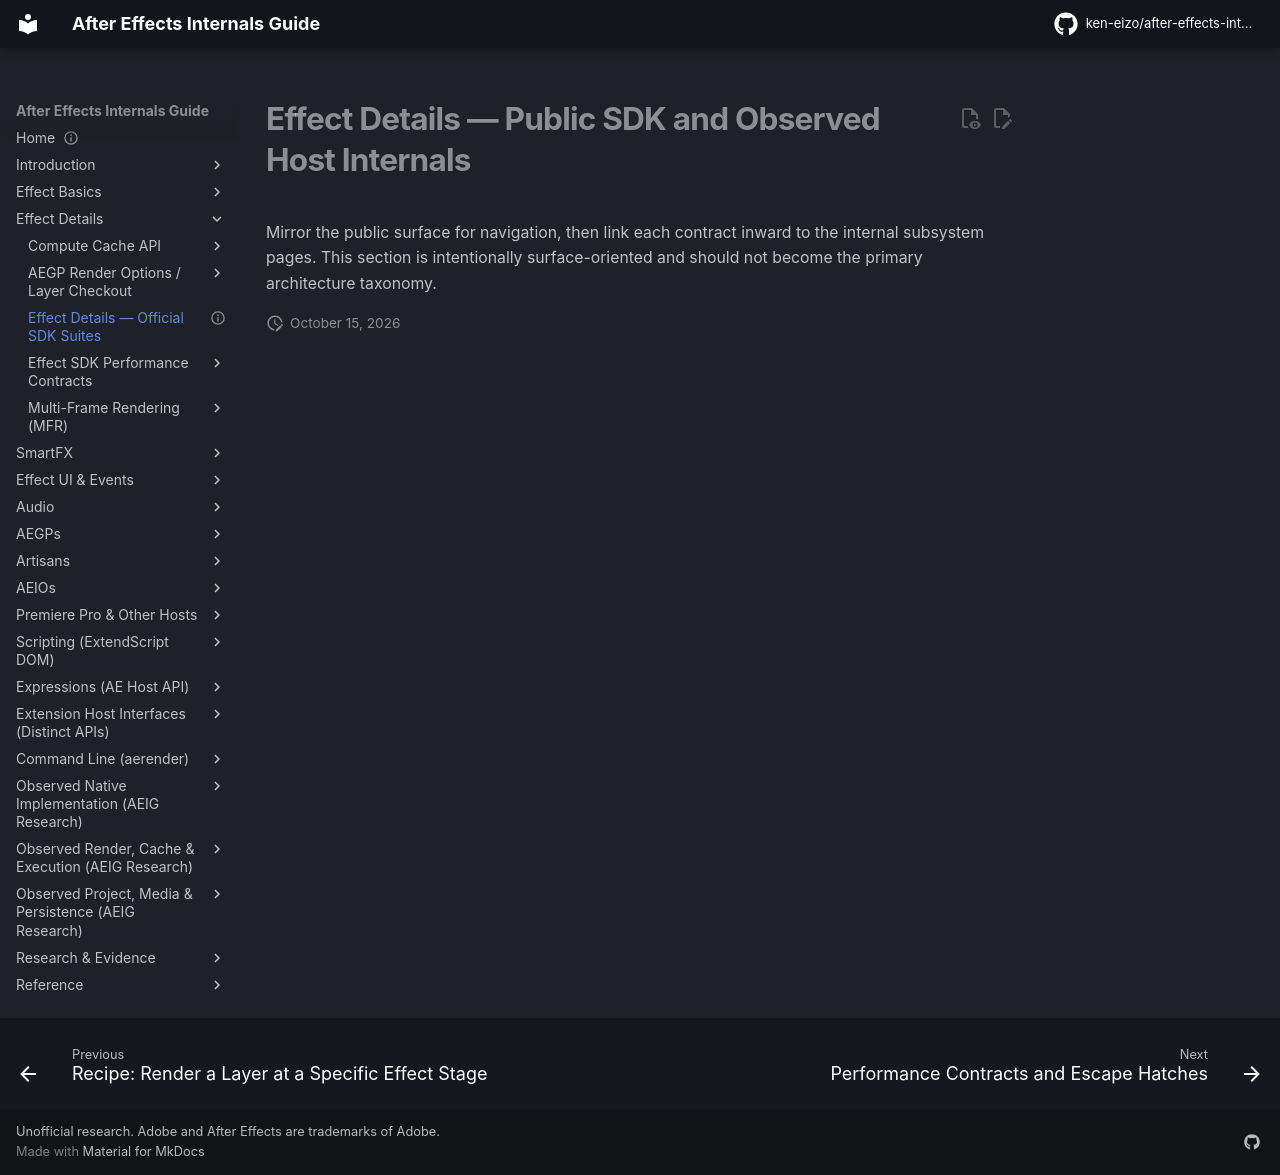

repository: ken-eizo/after-effects-internals-guide · page: host-integration/cpp-sdk/effect-details/index.html · generator: mkdocs

---
status: index
last_verified: 2026-09-14
---
# Effect Details — Public SDK and Observed Host Internals

Mirror the public surface for navigation, then link each contract inward to the internal subsystem pages. This section is intentionally surface-oriented and should not become the primary architecture taxonomy.
